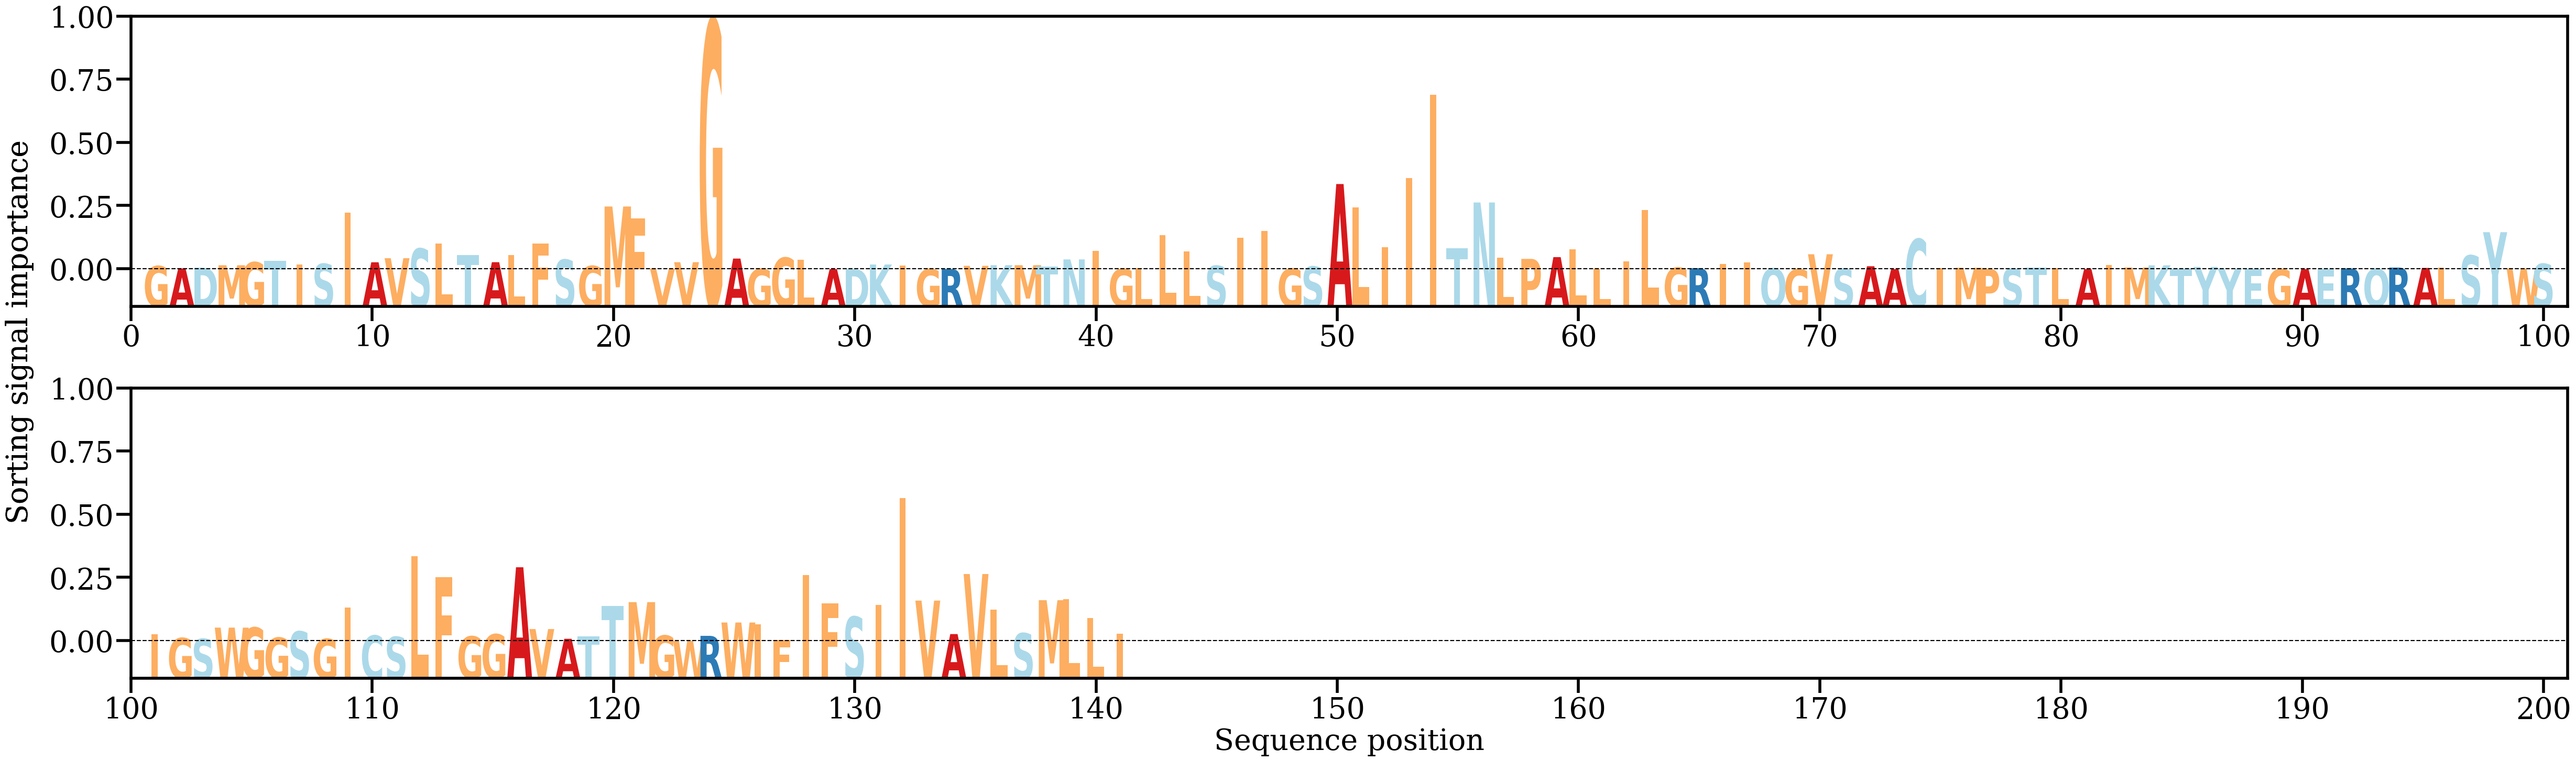

The table this chart was drawn from, first rows:
AA, Alpha
G, [0.00121243]
A, [0.00034778]
D, [0.00061667]
M, [0.00153076]
G, [0.00266182]
T, [0.00322099]
I, [0.00179329]
S, [0.00206847]
I, [0.02124248]
A, [0.00264983]
V, [0.00417279]
S, [0.00774836]
L, [0.00970485]
T, [0.00541958]
A, [0.00268136]
L, [0.00541737]
F, [0.00967452]
S, [0.00361689]
G, [0.00124836]
M, [0.02354195]
F, [0.0191127]
V, [0.00021426]
V, [0.00267598]
G, [0.09322239]
A, [0.00403806]
G, [0.00014824]
G, [0.00435742]
L, [0.00364688]
A, [9.693735e-05]
D, [9.6192976e-05]
K, [0.00181539]
I, [0.00143882]
G, [7.997488e-05]
R, [0.00013805]
V, [0.00131283]
K, [0.00155525]
M, [0.00155118]
T, [0.00111998]
N, [0.00372302]
I, [0.00694981]
G, [0.00015444]
L, [0.0004835]
L, [0.01274523]
L, [0.00672106]
S, [0.0013031]
I, [0.01179226]
I, [0.01447653]
G, [0.00024928]
S, [0.00104421]
A, [0.0319659]
L, [0.02315524]
I, [0.00837152]
I, [0.03425154]
I, [0.06548031]
T, [0.00798273]
N, [0.02505504]
L, [0.00441314]
P, [0.00391602]
A, [0.00458103]
L, [0.0075756]
... 81 more rows
